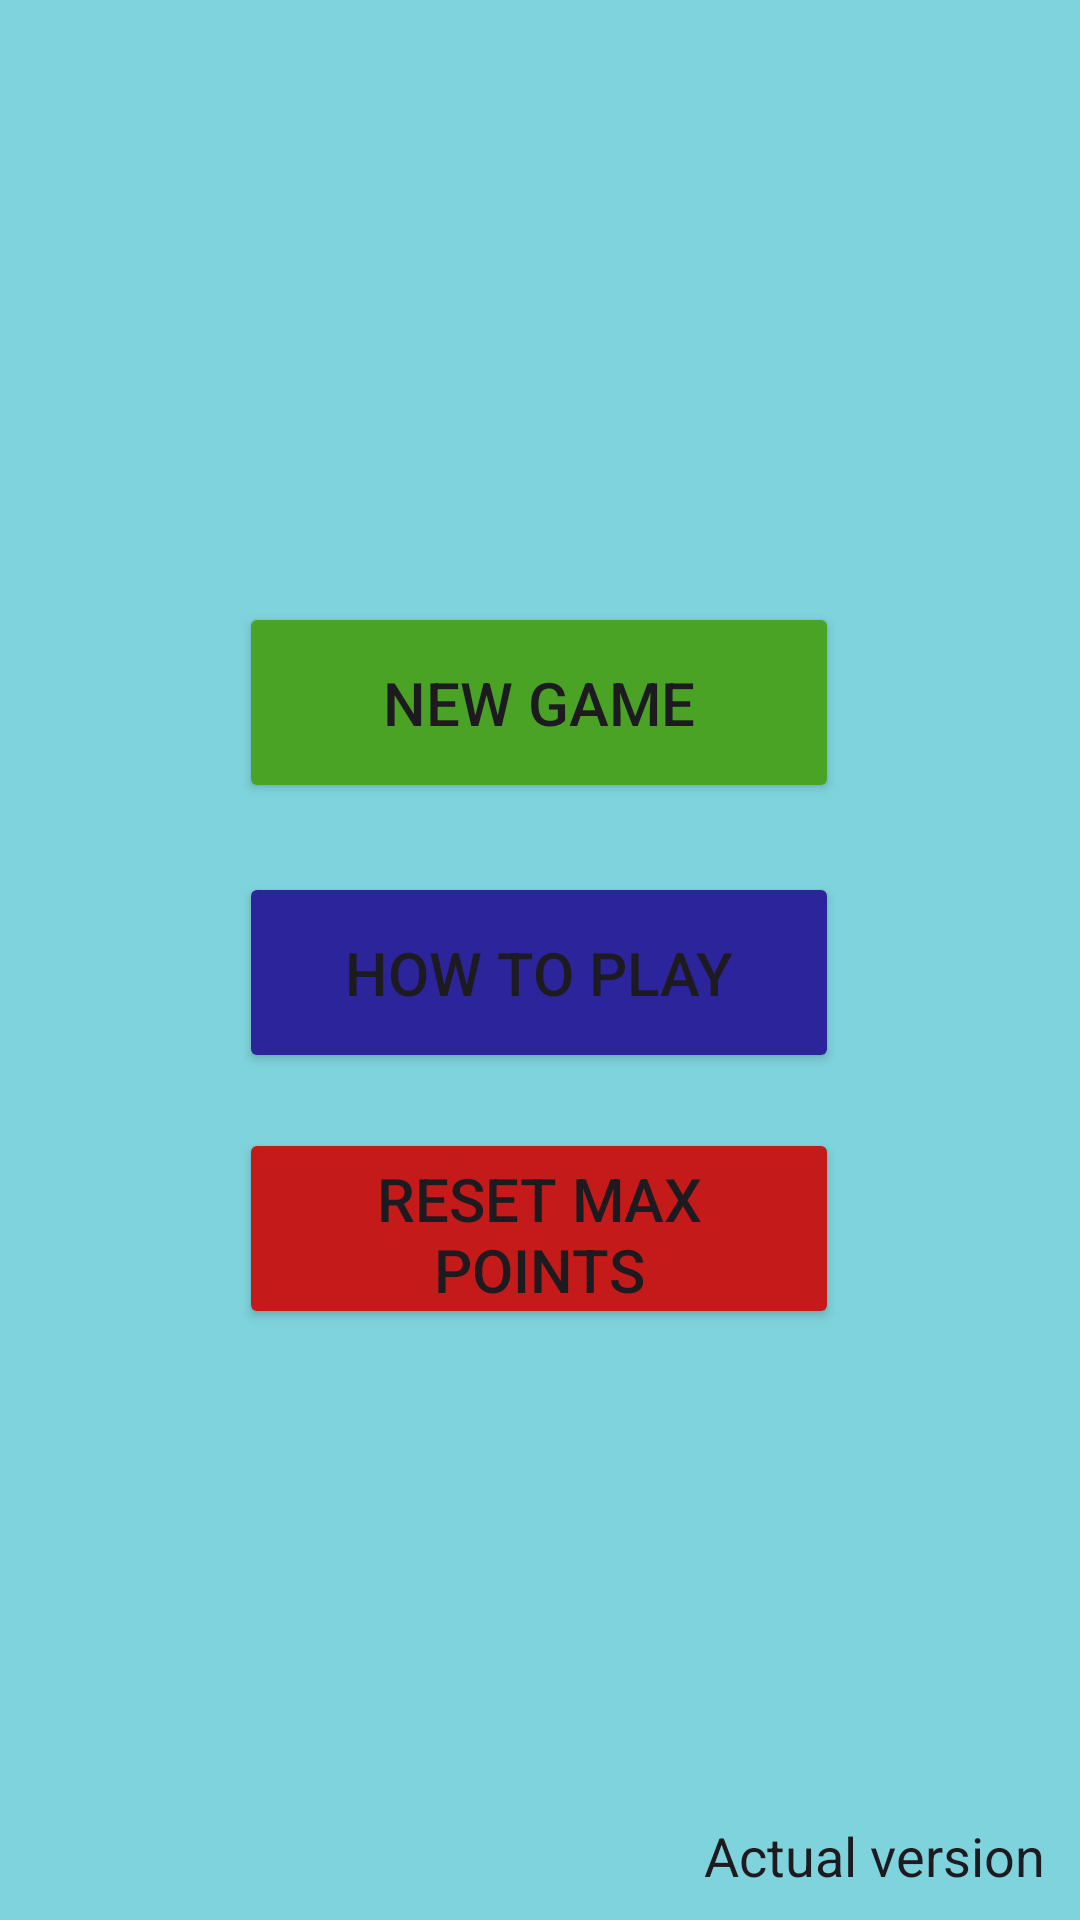

This screen was rendered from an Android layout file. Write that file and the resources it references.
<!-- AndroidManifest.xml: application theme Theme.OneMoreClick -->
<!-- res/layout/activity_menu_screen.xml -->
<?xml version="1.0" encoding="utf-8"?>
<androidx.constraintlayout.widget.ConstraintLayout xmlns:android="http://schemas.android.com/apk/res/android"
    xmlns:app="http://schemas.android.com/apk/res-auto"
    xmlns:tools="http://schemas.android.com/tools"
    android:layout_width="match_parent"
    android:layout_height="match_parent"
    android:background="#7FD3DC"
    tools:context=".menu_screen">

    <Button
        android:id="@+id/newGameBtn"
        android:layout_width="200dp"
        android:layout_height="67dp"
        android:backgroundTint="#4BA326"
        android:text="NEW GAME"
        android:textSize="20dp"
        app:layout_constraintBottom_toBottomOf="parent"
        app:layout_constraintEnd_toEndOf="parent"
        app:layout_constraintHorizontal_bias="0.497"
        app:layout_constraintStart_toStartOf="parent"
        app:layout_constraintTop_toTopOf="parent"
        app:layout_constraintVertical_bias="0.350" />

    <Button
        android:id="@+id/howPlayBtn"
        android:layout_width="200dp"
        android:layout_height="67dp"
        android:backgroundTint="#2C249A"
        android:text="HOW TO PLAY"
        android:textSize="20dp"
        app:layout_constraintBottom_toBottomOf="parent"
        app:layout_constraintEnd_toEndOf="parent"
        app:layout_constraintHorizontal_bias="0.497"
        app:layout_constraintStart_toStartOf="parent"
        app:layout_constraintTop_toBottomOf="@+id/newGameBtn"
        app:layout_constraintVertical_bias="0.075" />

    <Button
        android:id="@+id/resetPointsBtn"
        android:layout_width="200dp"
        android:layout_height="67dp"
        android:backgroundTint="#C51A1A"
        android:text="RESET MAX POINTS"
        android:textSize="20dp"
        app:layout_constraintBottom_toBottomOf="parent"
        app:layout_constraintEnd_toEndOf="parent"
        app:layout_constraintHorizontal_bias="0.497"
        app:layout_constraintStart_toStartOf="parent"
        app:layout_constraintTop_toBottomOf="@+id/howPlayBtn"
        app:layout_constraintVertical_bias="0.085" />

    <ImageButton
        android:id="@+id/closeAppBtn"
        android:layout_width="70dp"
        android:layout_height="70dp"
        android:background="#7FD3DC"
        android:scaleType="centerCrop"
        app:layout_constraintBottom_toBottomOf="parent"
        app:layout_constraintEnd_toEndOf="parent"
        app:layout_constraintHorizontal_bias="0.953"
        app:layout_constraintStart_toStartOf="parent"
        app:layout_constraintTop_toTopOf="parent"
        app:layout_constraintVertical_bias="0.024"
        app:srcCompat="@drawable/closebtn" />

    <EditText
        android:id="@+id/versionTextBox"
        android:layout_width="214dp"
        android:layout_height="43dp"
        android:background="@null"
        android:clickable="false"
        android:ems="10"
        android:focusable="false"
        android:text="Actual version"
        android:textAlignment="textEnd"
        app:layout_constraintBottom_toBottomOf="parent"
        app:layout_constraintEnd_toEndOf="parent"
        app:layout_constraintHorizontal_bias="0.918"
        app:layout_constraintStart_toStartOf="parent"
        app:layout_constraintTop_toTopOf="parent"
        app:layout_constraintVertical_bias="1.0" />
</androidx.constraintlayout.widget.ConstraintLayout>
<!-- resources referenced by this layout -->
<resources>
  <style name="Theme.OneMoreClick" parent="Base.Theme.OneMoreClick" />
  <style name="Base.Theme.OneMoreClick" parent="Theme.Material3.DayNight.NoActionBar">
          
          
      </style>
</resources>
